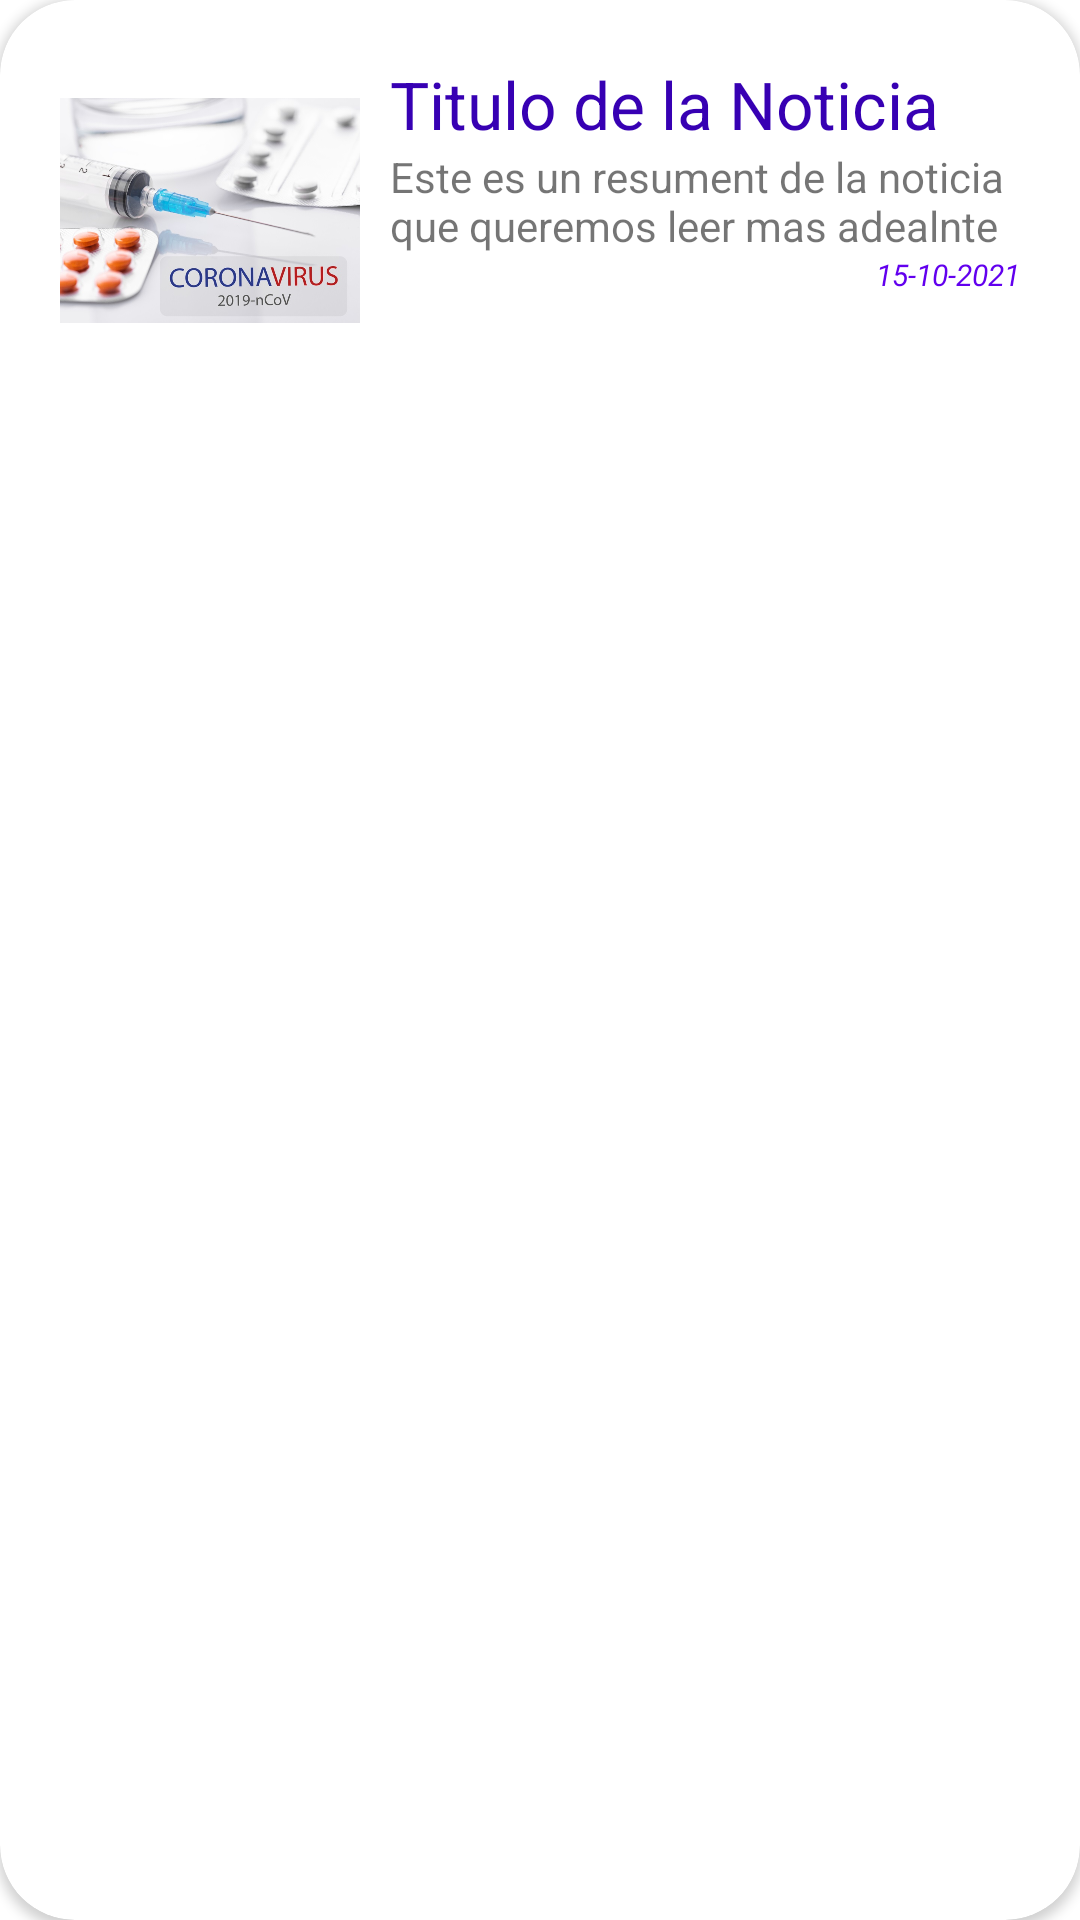

Layout XML and referenced resources for this Android screen:
<!-- AndroidManifest.xml: application theme Theme.COVIDAPP -->
<!-- res/layout/news_item.xml -->
<?xml version="1.0" encoding="utf-8"?>
<androidx.cardview.widget.CardView xmlns:android="http://schemas.android.com/apk/res/android"
    android:layout_width="match_parent"
    android:layout_height="wrap_content"
    xmlns:app="http://schemas.android.com/apk/res-auto"
    android:id="@+id/cardview"
    android:background="#E5d8c8"
    android:layout_margin="10dp"
    app:cardCornerRadius="25dp">

    <LinearLayout
        android:layout_width="match_parent"
        android:layout_height="wrap_content"
        android:orientation="horizontal"
        android:layout_margin="20dp">

        <ImageView
            android:id="@+id/newImage"
            android:layout_width="100dp"
            android:layout_height="100dp"
            android:src="@drawable/img"
            />

        <LinearLayout
            android:layout_width="match_parent"
            android:layout_height="wrap_content"
            android:orientation="vertical"
            android:layout_marginLeft="10dp">


            <TextView
                android:id="@+id/new_id"
                android:layout_width="match_parent"
                android:layout_height="wrap_content"
                android:visibility="gone"/>

            <TextView
                android:id="@+id/title"
                android:layout_width="match_parent"
                android:layout_height="wrap_content"
                android:text="Titulo de la Noticia"
                android:textSize="22sp"
                android:textColor="@color/purple_700"/>

            <TextView
                android:id="@+id/news_resume"
                android:layout_width="match_parent"
                android:layout_height="wrap_content"
                android:text="Este es un resument de la noticia que queremos leer mas adealnte"
                android:textSize="14sp"/>

            <TextView
                android:id="@+id/news_date"
                android:layout_width="match_parent"
                android:layout_height="wrap_content"
                android:text="15-10-2021"
                android:textSize="10sp"
                android:textStyle="italic"
                android:gravity="right"
                android:textColor="@color/purple_500"/>


        </LinearLayout>

    </LinearLayout>

</androidx.cardview.widget.CardView>
<!-- resources referenced by this layout -->
<resources>
  <!-- drawable img: png bitmap (drawable, 450221 bytes) -->
  <style name="Theme.COVIDAPP" parent="Theme.MaterialComponents.DayNight.DarkActionBar">
          
          <item name="colorPrimary">@color/purple_500</item>
          <item name="colorPrimaryVariant">@color/purple_700</item>
          <item name="colorOnPrimary">@color/white</item>
          
          <item name="colorSecondary">@color/teal_200</item>
          <item name="colorSecondaryVariant">@color/teal_700</item>
          <item name="colorOnSecondary">@color/black</item>
          
          <item name="android:statusBarColor">?attr/colorPrimaryVariant</item>
          
      </style>
  <!-- not gathered from this repository: default colours our renderer supplied (Android Studio template values) -->
  <color name="purple_500">#FF6200EE</color>
  <color name="purple_700">#FF3700B3</color>
  <color name="teal_200">#FF03DAC5</color>
  <color name="teal_700">#FF018786</color>
  <color name="black">#FF000000</color>
  <color name="white">#FFFFFFFF</color>
</resources>
